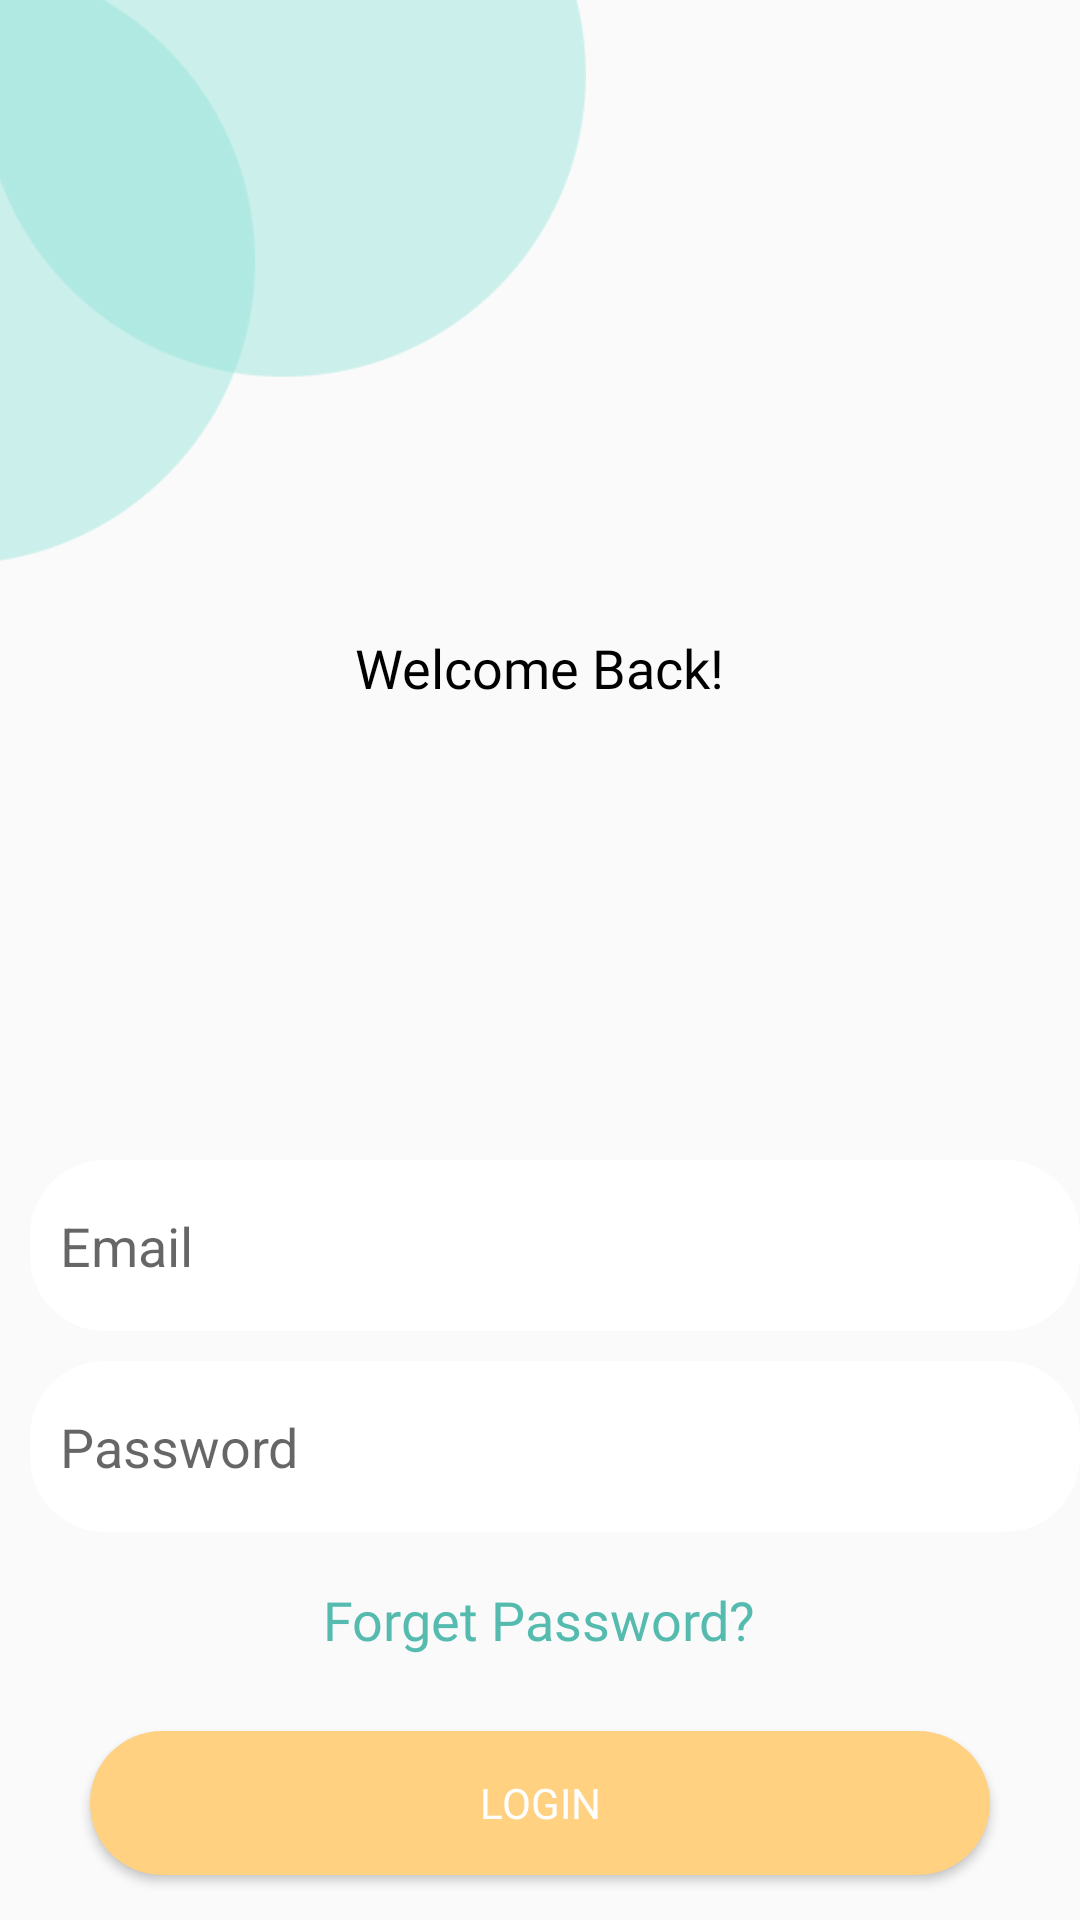

Write the Android layout XML for this screen, with the resource values it uses.
<!-- AndroidManifest.xml: application theme Theme.EasyCook -->
<!-- res/layout/activity_login.xml -->
<?xml version="1.0" encoding="utf-8"?>
<RelativeLayout xmlns:android="http://schemas.android.com/apk/res/android"
    xmlns:app="http://schemas.android.com/apk/res-auto"
    xmlns:tools="http://schemas.android.com/tools"
    android:layout_width="match_parent"
    android:layout_height="match_parent"
    android:backgroundTint="@color/greywhite"
    tools:context=".LoginActivity">

    <ImageView
        android:id="@+id/L_img_1"
        android:layout_width="200dp"
        android:layout_height="200dp"
        android:layout_alignParentLeft="true"
        android:layout_alignParentTop="true"
        android:layout_marginLeft="-5dp"
        android:layout_marginTop="-7dp"
        android:src="@drawable/circleshape" />

    <ImageView
        android:id="@+id/L_img_2"
        android:layout_width="wrap_content"
        android:layout_height="wrap_content"
        android:layout_marginLeft="16dp"
        android:layout_marginTop="16dp"
        android:src="@drawable/ic_baseline_arrow_back_ios_new_24" />

    <TextView
        android:layout_width="wrap_content"
        android:layout_height="wrap_content"
        android:layout_below="@+id/L_img_1"
        android:text="Welcome Back!"
        android:layout_centerHorizontal="true"
        android:layout_marginTop="17dp"
        android:fontFamily="@font/poppinssemibold"
        android:textSize="18sp"
        android:textColor="@color/black"
        android:id="@+id/L_txt_1"/>

    <ImageView
        android:layout_width="168dp"
        android:layout_height="152dp"
        android:layout_below="@+id/L_txt_1"
        android:layout_centerHorizontal="true"
        android:src="@drawable/login_img"
        android:id="@+id/L_img_3"/>

    <LinearLayout
        android:layout_width="match_parent"
        android:layout_height="wrap_content"
        android:orientation="vertical"
        android:layout_below="@+id/L_img_3"
        android:id="@+id/L_lila">

        <EditText
            android:layout_width="match_parent"
            android:layout_height="57dp"
            android:hint="Email"
            android:background="@drawable/button_shape"
            android:layout_marginLeft="10dp"
            android:paddingLeft="10dp"
            android:backgroundTint="@color/white"
            android:id="@+id/L_email"
            />

        <EditText
            android:layout_width="match_parent"
            android:layout_height="57dp"
            android:layout_below="@+id/L_email"
            android:hint="Password"
            android:layout_marginTop="10dp"
            android:background="@drawable/button_shape"
            android:layout_marginLeft="10dp"
            android:paddingLeft="10dp"
            android:backgroundTint="@color/white"
            android:id="@+id/L_pass"
            />

    </LinearLayout>

    <TextView
        android:layout_width="wrap_content"
        android:layout_height="wrap_content"
        android:layout_below="@+id/L_lila"
        android:text="Forget Password?"
        android:layout_centerHorizontal="true"
        android:layout_marginTop="17dp"
        android:fontFamily="@font/poppinsmedium"
        android:textSize="18sp"
        android:textColor="@color/Secondary_Color"
        android:id="@+id/L_txt_2"/>


    <Button
        android:layout_width="wrap_content"
        android:layout_height="wrap_content"
        android:layout_marginTop="25dp"
        android:layout_below="@+id/L_txt_2"
        android:layout_centerHorizontal="true"
        android:width="300dp"
        android:text="Login"
        android:textColor="@color/white"
        android:background="@drawable/button_shape"
        android:textSize="14dp"
        android:fontFamily="@font/poppinsbold"
        android:id="@+id/L_btn_1"
        />
    <ProgressBar
        android:id="@+id/L_pbar"
        android:layout_below="@id/L_btn_1"
        android:visibility="gone"
        android:layout_width="wrap_content"
        android:layout_height="wrap_content"/>

    <LinearLayout
        android:layout_width="match_parent"
        android:layout_height="wrap_content"
        android:orientation="horizontal"
        android:layout_below="@id/L_btn_1"
        android:gravity="center"
        android:layout_marginTop="20dp">

        <TextView
            android:layout_width="wrap_content"
            android:layout_height="wrap_content"
            android:text="Don't have an account yet? "
            android:fontFamily="@font/poppinsregular"
            android:textSize="12sp"
            />

        <TextView
            android:layout_width="wrap_content"
            android:layout_height="wrap_content"
            android:text=" Sign Up"
            android:fontFamily="@font/poppinssemibold"
            android:textSize="12sp"
            android:textColor="@color/Secondary_Color"
            android:id="@+id/L_txt_3"
            />


    </LinearLayout>

</RelativeLayout>
<!-- resources referenced by this layout -->
<resources>
  <color name="Secondary_Color">#55BBAF</color>
  <color name="black">#FF000000</color>
  <color name="greywhite">#FFFFFF</color>
  <color name="white">#FFFFFF</color>
  <!-- drawable button_shape (drawable) -->
  <?xml version="1.0" encoding="utf-8"?>
  <shape android:shape="rectangle" xmlns:android="http://schemas.android.com/apk/res/android">
      <solid android:color="@color/Primary_Color"/>
      <corners android:radius="25dp"/>
  
  </shape>
  <!-- drawable circleshape: png bitmap (drawable, 5861 bytes) -->
  <style name="Theme.EasyCook" parent="Theme.AppCompat.Light.NoActionBar">
          <item name="colorPrimary">@color/Primary_Color</item>
          <item name="colorSecondary">@color/Secondary_Color</item>
          <item name="colorAccent">@color/black</item>
          <item name="colorOnSecondary">@color/white</item>
          <item name="colorOnPrimary">@color/greywhite</item>
      </style>
  <color name="Primary_Color">#FFD180</color>
</resources>
